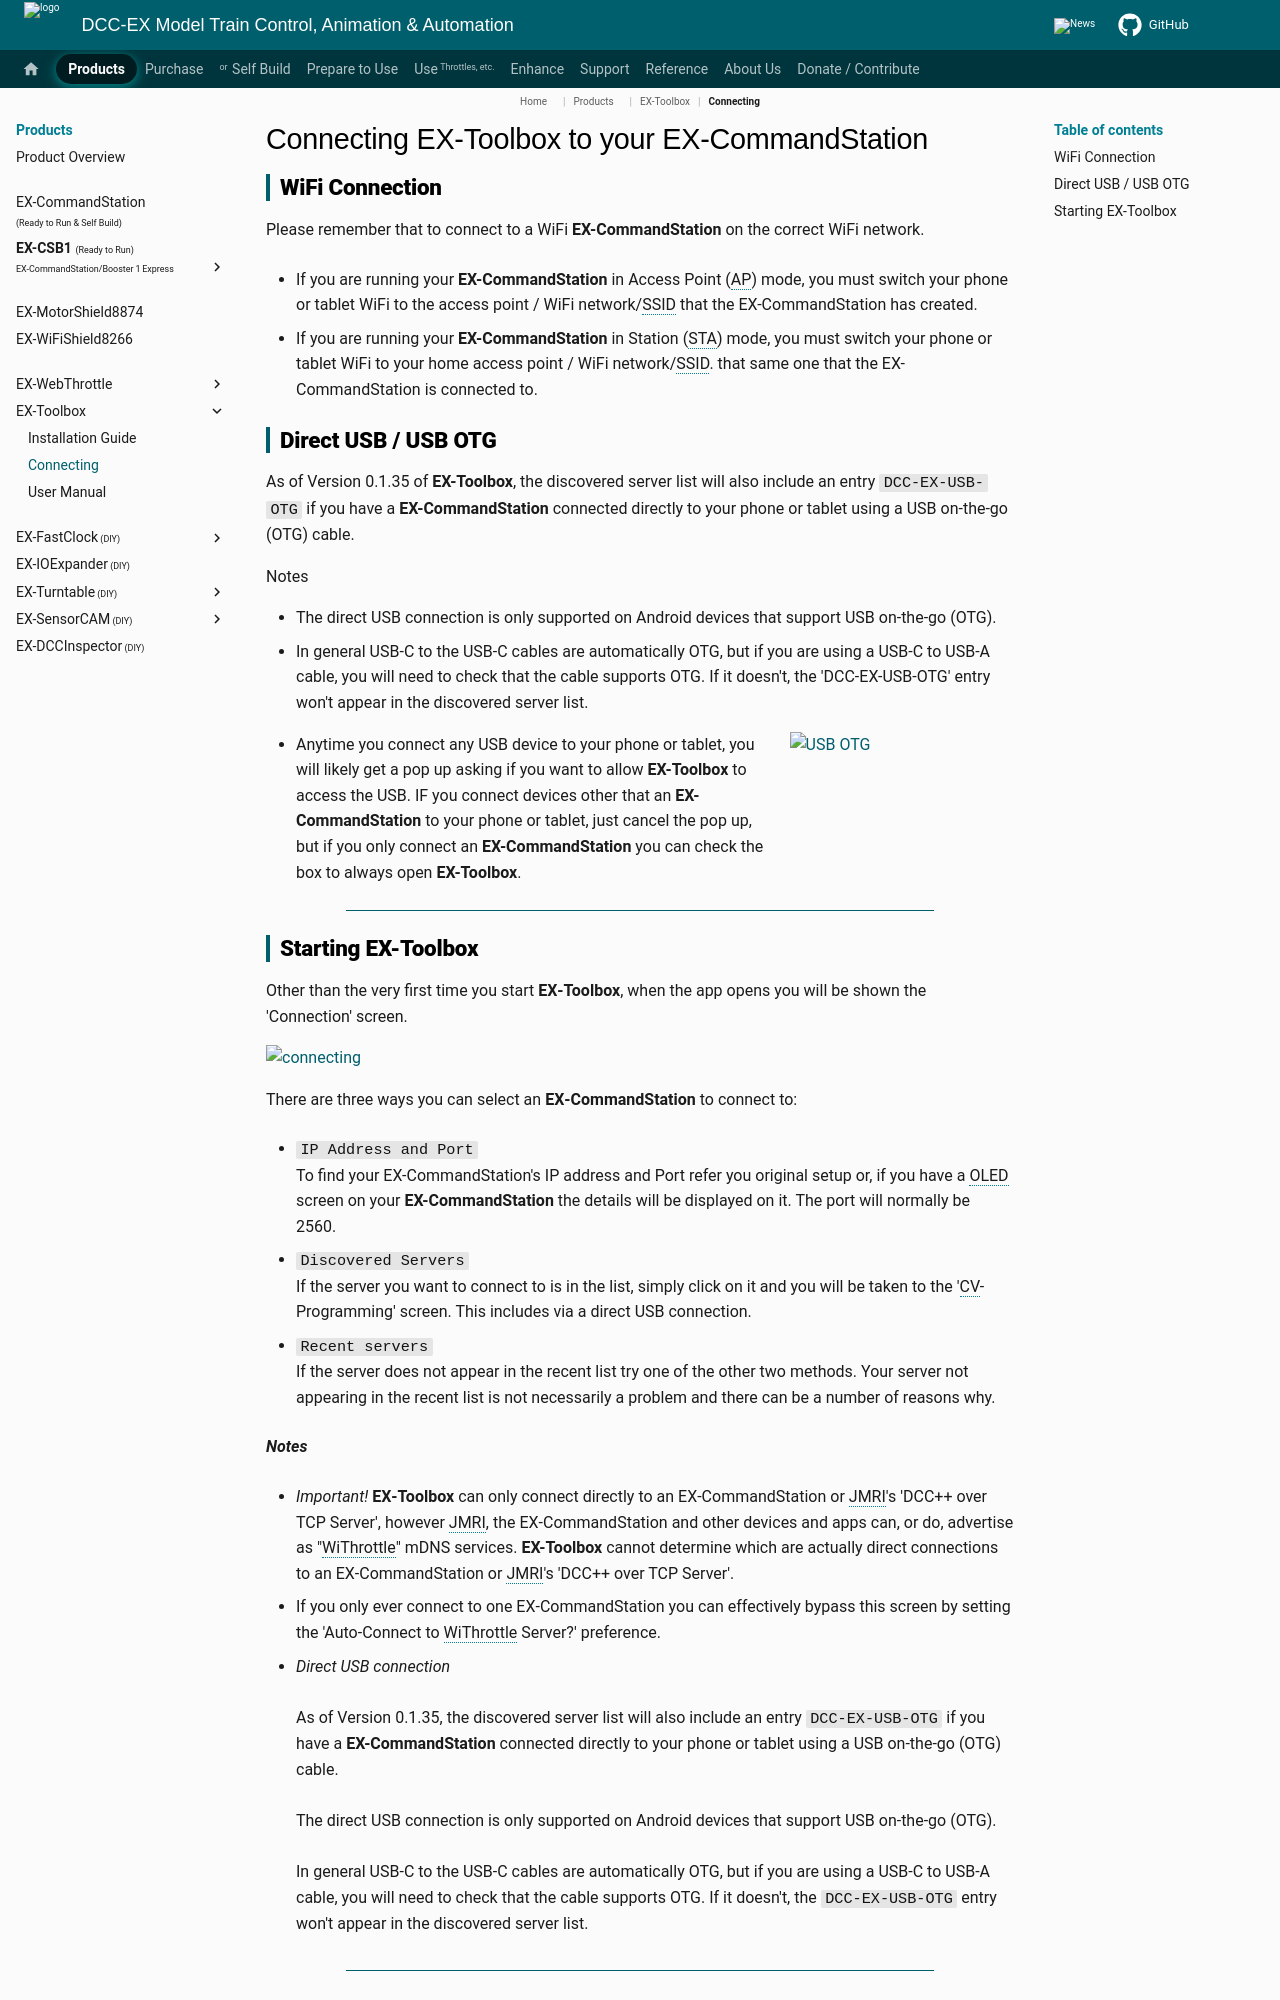

repository: DCC-EX/mkdocs-test · page: products/ex-toolbox/connecting/index.html · generator: mkdocs

# Connecting EX-Toolbox to your EX-CommandStation

## WiFi Connection

Please remember that to connect to a WiFi **EX-CommandStation** on the correct WiFi network.

- If you are running your **EX-CommandStation** in Access Point (AP) mode, you must switch your phone or tablet WiFi to the access point / WiFi network/SSID that the EX-CommandStation has created.

- If you are running your **EX-CommandStation** in Station (STA) mode, you must switch your phone or tablet WiFi to your home access point / WiFi network/SSID. that same one that the EX-CommandStation is connected to.

## Direct USB / USB OTG

As of Version 0.1.35 of **EX-Toolbox**, the discovered server list will also include an entry ``DCC-EX-USB-OTG`` if you have a **EX-CommandStation** connected directly to your phone or tablet using a USB on-the-go (OTG) cable.

Notes

- The direct USB connection is only supported on Android devices that support USB on-the-go (OTG).
- In general USB-C to the USB-C cables are automatically OTG, but if you are using a USB-C to USB-A cable, you will need to check that the cable supports OTG.  If it doesn't, the 'DCC-EX-USB-OTG' entry won't appear in the discovered server list.

![USB OTG](../../_static/images/ex-toolbox/usb_utg_prompt.png){width=30% align=right}

- Anytime you connect any USB device to your phone or tablet, you will likely get a pop up asking if you want to allow **EX-Toolbox** to access the USB.  IF you connect devices other that an **EX-CommandStation** to your phone or tablet, just cancel the pop up, but if you only connect an **EX-CommandStation** you can check the box to always open **EX-Toolbox**.

----
